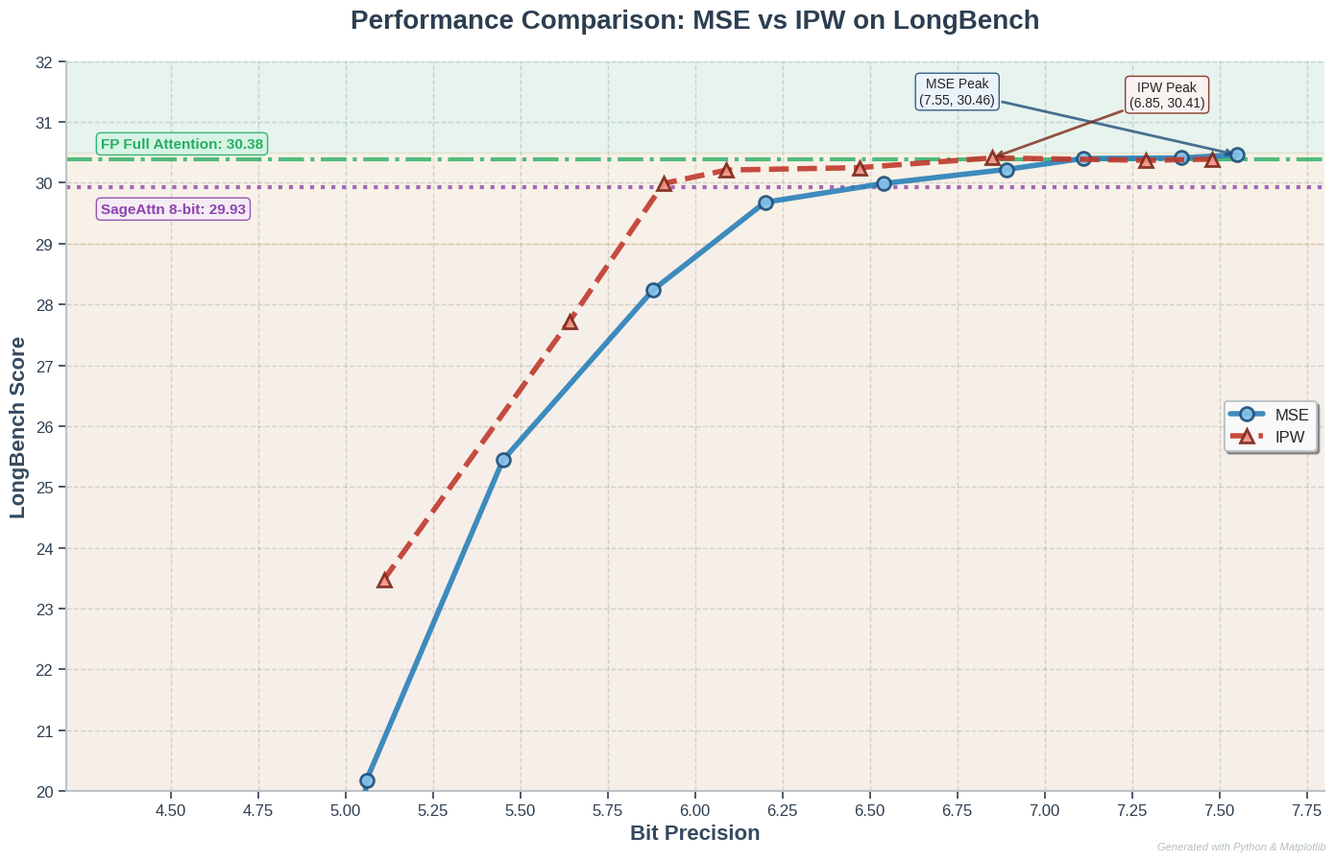

Reproduce this figure in Python.
import matplotlib.pyplot as plt
import numpy as np

# Set style for better aesthetics
plt.style.use('seaborn-v0_8-whitegrid')
plt.rcParams['figure.facecolor'] = 'white'
plt.rcParams['axes.facecolor'] = '#f8f9fa'

# Data
# MSE data
mse_bit = [7.55, 7.39, 7.11, 6.89, 6.54, 6.2, 5.88, 5.45, 5.06, 4.98, 4.72, 4.46]
mse_longbench = [30.46, 30.41, 30.4, 30.22, 29.99, 29.68, 28.24, 25.44, 20.18, 15.42, 6.54, 5.99]

# IPW data
ipw_bit = [7.48, 7.29, 6.85, 6.47, 6.09, 5.91, 5.64, 5.11]
ipw_longbench = [30.39, 30.37, 30.41, 30.25, 30.21, 29.99, 27.72, 23.48]

# Create figure with high DPI for better quality
fig, ax = plt.subplots(figsize=(14, 9), dpi=100)

# Plot lines with enhanced styling and different patterns for better distinction
line1 = ax.plot(mse_bit, mse_longbench, 
                marker='o', linewidth=4, markersize=10, 
                label='MSE', color='#2980b9', markerfacecolor='#85c1e9',
                markeredgecolor='#1f4e79', markeredgewidth=2,
                linestyle='-', alpha=0.9, zorder=3)

line2 = ax.plot(ipw_bit, ipw_longbench, 
                marker='^', linewidth=4, markersize=10, 
                label='IPW', color='#c0392b', markerfacecolor='#f1948a',
                markeredgecolor='#7d2818', markeredgewidth=2,
                linestyle='--', alpha=0.9, zorder=3)  # Different line style

# Enhanced title and labels
ax.set_title('Performance Comparison: MSE vs IPW on LongBench', 
             fontsize=20, fontweight='bold', pad=25, color='#2c3e50')
ax.set_xlabel('Bit Precision', fontsize=16, fontweight='bold', color='#34495e')
ax.set_ylabel('LongBench Score', fontsize=16, fontweight='bold', color='#34495e')

# Enhanced legend (will be updated after adding reference lines)
legend = ax.legend(fontsize=12, loc='center right', frameon=True, 
                   fancybox=True, shadow=True, framealpha=0.95,
                   edgecolor='#bdc3c7', facecolor='white')
legend.get_frame().set_linewidth(1.5)

# Enhanced grid
ax.grid(True, linestyle='--', alpha=0.4, color='#95a5a6', linewidth=1)
ax.set_axisbelow(True)

# Set axis limits and ticks - zoom in on the high performance region
ax.set_xlim(4.2, 7.8)
ax.set_ylim(20, 32)  # Focus on the high performance range

# Custom tick styling
ax.tick_params(axis='both', which='major', labelsize=12, colors='#2c3e50')
ax.tick_params(axis='both', which='major', length=6, width=1.2)

# Set custom ticks with finer granularity
x_ticks = np.arange(4.5, 8, 0.25)  # More frequent x-axis ticks
y_ticks = np.arange(20, 32.5, 1)   # Finer y-axis granularity
ax.set_xticks(x_ticks)
ax.set_yticks(y_ticks)

# Add subtle background color zones - adjusted for new y-range
ax.axhspan(30.5, 32, alpha=0.08, color='#27ae60', label='Excellent Performance')
ax.axhspan(29, 30.5, alpha=0.08, color='#f39c12', label='Good Performance')
ax.axhspan(20, 29, alpha=0.08, color='#e67e22', label='Moderate Performance')

# Add reference lines for baseline models
fp_full_score = 30.38
sageattn_8bit_score = 29.93

# Add horizontal reference lines with enhanced styling
ax.axhline(y=fp_full_score, color='#27ae60', linestyle='-.', linewidth=3, alpha=0.8, 
           label='FP Full Attention', zorder=1)
ax.axhline(y=sageattn_8bit_score, color='#8e44ad', linestyle=':', linewidth=3, alpha=0.8, 
           label='SageAttn 8-bit', zorder=1)

# Add text annotations for reference lines with better positioning
ax.text(4.3, fp_full_score + 0.15, f'FP Full Attention: {fp_full_score}', 
        fontsize=11, fontweight='bold', color='#27ae60', 
        bbox=dict(boxstyle="round,pad=0.3", facecolor='#d5f4e6', alpha=0.9, edgecolor='#27ae60'),
        ha='left', va='bottom')

ax.text(4.3, sageattn_8bit_score - 0.25, f'SageAttn 8-bit: {sageattn_8bit_score}', 
        fontsize=11, fontweight='bold', color='#8e44ad',
        bbox=dict(boxstyle="round,pad=0.3", facecolor='#f4ecf7', alpha=0.9, edgecolor='#8e44ad'),
        ha='left', va='top')

# Add value labels at high bit precision points for better distinction
for i, (x, y) in enumerate(zip(mse_bit[-4:], mse_longbench[-4:])):
    if x >= 6.5:  # Only for high bit precision
        ax.annotate(f'{y:.2f}', 
                    xy=(x, y), xytext=(5, 8),
                    textcoords='offset points', ha='center',
                    fontsize=9, color='#1f4e79', fontweight='bold',
                    bbox=dict(boxstyle="round,pad=0.2", facecolor='#ebf3fd', alpha=0.8))

for i, (x, y) in enumerate(zip(ipw_bit[-4:], ipw_longbench[-4:])):
    if x >= 6.5:  # Only for high bit precision  
        ax.annotate(f'{y:.2f}', 
                    xy=(x, y), xytext=(5, -12),
                    textcoords='offset points', ha='center',
                    fontsize=9, color='#7d2818', fontweight='bold',
                    bbox=dict(boxstyle="round,pad=0.2", facecolor='#fdf2f2', alpha=0.8))

# MSE peak annotation - adjusted for new scale
max_mse_idx = mse_longbench.index(max(mse_longbench))
ax.annotate(f'MSE Peak\n({mse_bit[max_mse_idx]:.2f}, {mse_longbench[max_mse_idx]:.2f})', 
            xy=(mse_bit[max_mse_idx], mse_longbench[max_mse_idx]),
            xytext=(mse_bit[max_mse_idx]-0.8, mse_longbench[max_mse_idx]+0.8),
            arrowprops=dict(arrowstyle='->', color='#1f4e79', alpha=0.8, lw=2),
            fontsize=10, ha='center', va='bottom',
            bbox=dict(boxstyle="round,pad=0.3", facecolor='#ebf3fd', alpha=0.9, edgecolor='#1f4e79'))

# IPW peak annotation - adjusted for new scale
max_ipw_idx = ipw_longbench.index(max(ipw_longbench))
ax.annotate(f'IPW Peak\n({ipw_bit[max_ipw_idx]:.2f}, {ipw_longbench[max_ipw_idx]:.2f})', 
            xy=(ipw_bit[max_ipw_idx], ipw_longbench[max_ipw_idx]),
            xytext=(ipw_bit[max_ipw_idx]+0.5, ipw_longbench[max_ipw_idx]+0.8),
            arrowprops=dict(arrowstyle='->', color='#7d2818', alpha=0.8, lw=2),
            fontsize=10, ha='center', va='bottom',
            bbox=dict(boxstyle="round,pad=0.3", facecolor='#fdf2f2', alpha=0.9, edgecolor='#7d2818'))

# Style the spines (borders)
for spine in ax.spines.values():
    spine.set_linewidth(1.5)
    spine.set_color('#bdc3c7')

# Remove top and right spines for cleaner look
ax.spines['top'].set_visible(False)
ax.spines['right'].set_visible(False)

# Adjust layout
plt.tight_layout()

# Add subtle watermark/signature
fig.text(0.99, 0.01, 'Generated with Python & Matplotlib', 
         fontsize=8, color='#95a5a6', ha='right', style='italic', alpha=0.7)

# Display the plot
plt.show()

# Print statistics
print("-" * 40)
print(f"FP Full Attention Score: {fp_full_score}")
print(f"SageAttn 8-bit Score: {sageattn_8bit_score}")
print(f"Best MSE Score: {max(mse_longbench):.2f} (at {mse_bit[mse_longbench.index(max(mse_longbench))]:.2f} bits)")
print(f"Best IPW Score: {max(ipw_longbench):.2f} (at {ipw_bit[ipw_longbench.index(max(ipw_longbench))]:.2f} bits)")
print("=" * 60)
print("PERFORMANCE ANALYSIS SUMMARY")
print("=" * 60)
print(f"MSE - Bit Range: {min(mse_bit):.2f} to {max(mse_bit):.2f}")
print(f"MSE - Score Range: {min(mse_longbench):.2f} to {max(mse_longbench):.2f}")
print(f"MSE - Average Score: {np.mean(mse_longbench):.2f}")
print("-" * 40)
print(f"IPW - Bit Range: {min(ipw_bit):.2f} to {max(ipw_bit):.2f}")
print(f"IPW - Score Range: {min(ipw_longbench):.2f} to {max(ipw_longbench):.2f}")
print(f"IPW - Average Score: {np.mean(ipw_longbench):.2f}")
print("=" * 60)

# Save the plot (optional)
plt.savefig('mse_vs_ipw_comparison.png', dpi=300, bbox_inches='tight', 
            facecolor='white', edgecolor='none')
